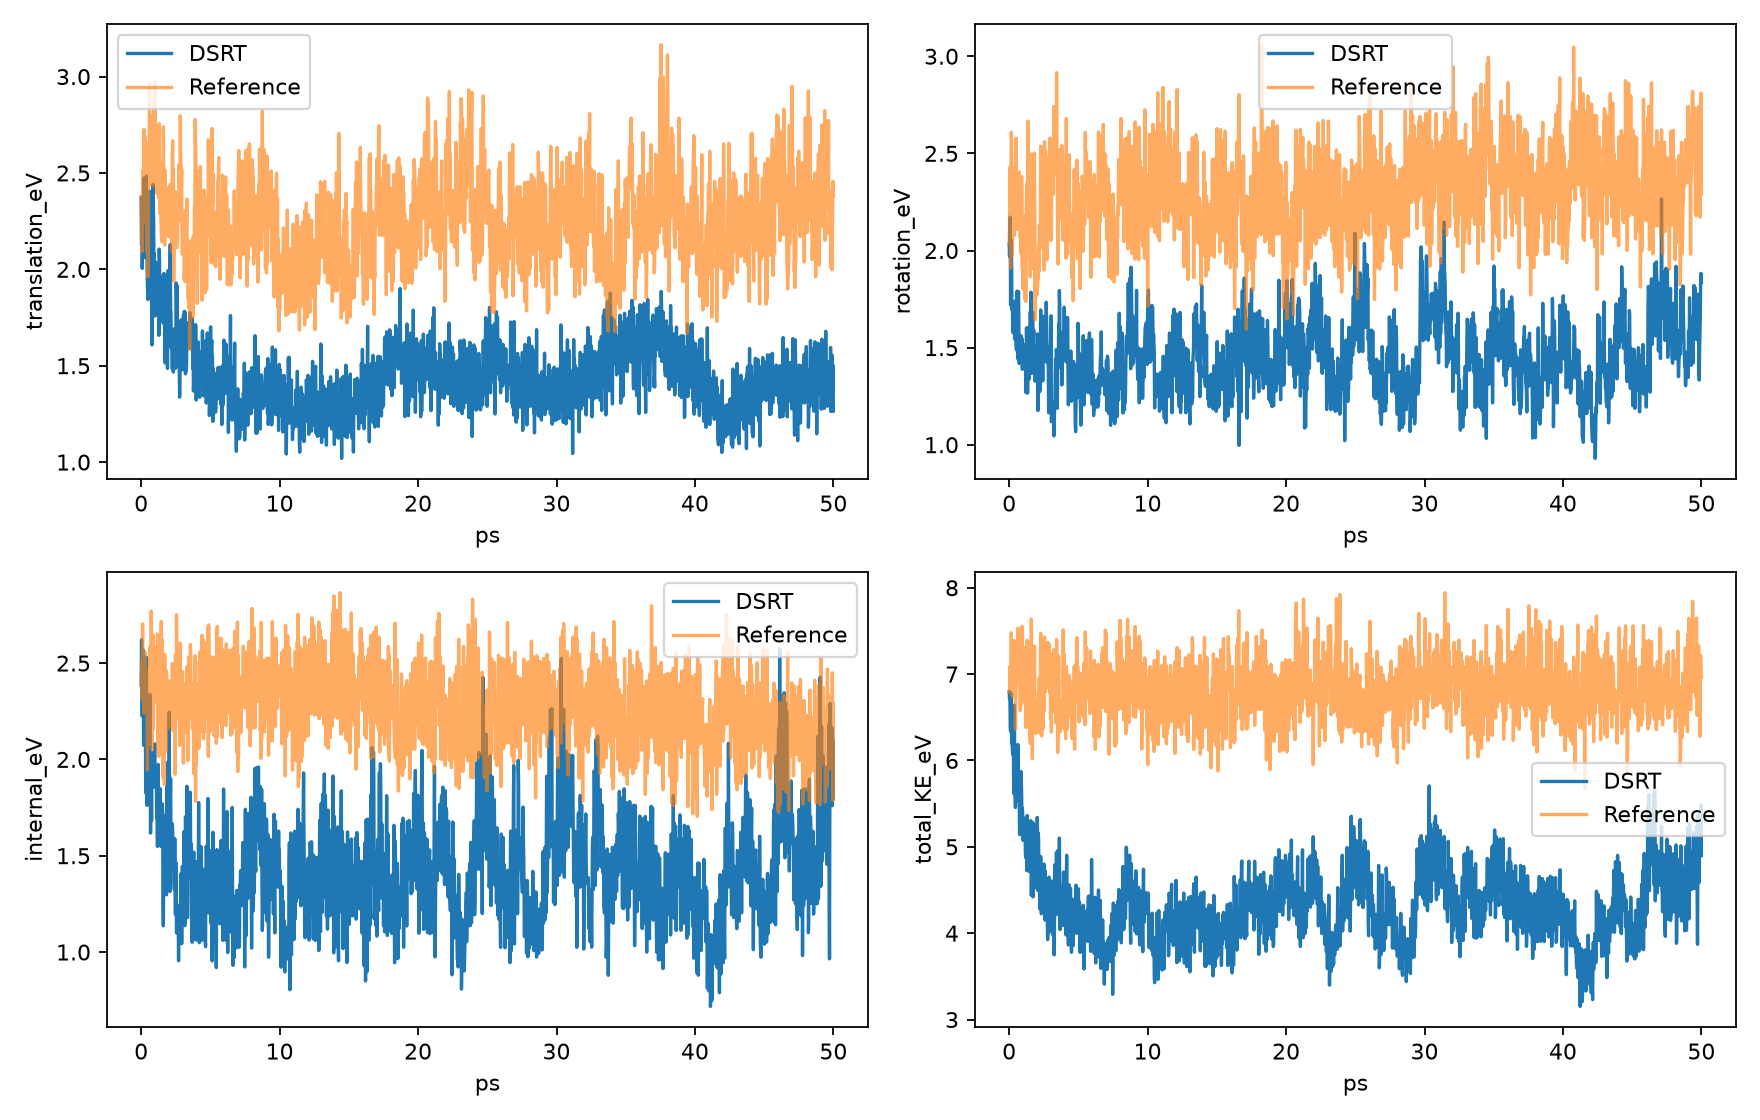

The table this chart was drawn from, first rows:
time_ps, model_translation_eV, reference_translation_eV, model_rotation_eV, reference_rotation_eV, model_internal_eV, reference_internal_eV, model_total_KE_eV, reference_total_KE_eV
0.0, 2.374, 2.374, 2.035, 2.035, 2.387, 2.387, 6.795, 6.795
0.025, 2.125, 2.171, 1.969, 2.121, 2.621, 2.51, 6.715, 6.801
0.05, 2.27, 2.311, 2.047, 2.353, 2.453, 2.423, 6.769, 7.087
0.075, 2.005, 2.093, 2.172, 2.432, 2.225, 2.316, 6.402, 6.841
0.1, 2.09, 2.247, 1.719, 1.91, 2.528, 2.703, 6.338, 6.861
0.125, 2.372, 2.516, 1.838, 2.275, 2.57, 2.368, 6.78, 7.159
0.15, 2.109, 2.351, 2.053, 2.608, 2.421, 2.519, 6.583, 7.478
0.175, 2.197, 2.356, 1.927, 2.565, 2.074, 2.26, 6.198, 7.18
0.2, 2.473, 2.726, 1.695, 2.404, 2.197, 2.24, 6.365, 7.37
0.225, 2.197, 2.244, 1.728, 1.979, 2.221, 2.52, 6.146, 6.742
0.25, 2.063, 2.242, 1.622, 2.055, 2.385, 2.47, 6.07, 6.767
0.275, 2.446, 2.523, 1.577, 2.183, 2.316, 2.558, 6.338, 7.264
0.3, 2.416, 2.686, 1.583, 2.283, 2.257, 2.375, 6.256, 7.344
0.325, 2.061, 2.49, 1.731, 2.241, 1.826, 2.48, 5.617, 7.211
0.35, 2.404, 2.657, 1.639, 2.284, 2.368, 2.448, 6.41, 7.389
0.375, 2.483, 2.607, 1.626, 2.079, 2.53, 2.445, 6.639, 7.132
0.4, 2.144, 2.198, 1.544, 2.423, 2.148, 2.27, 5.836, 6.891
0.425, 2.04, 2.093, 1.74, 2.399, 1.761, 2.285, 5.541, 6.778
0.45, 1.906, 2.197, 1.652, 2.223, 1.897, 1.945, 5.455, 6.365
0.475, 1.873, 2.213, 1.628, 2.265, 2.04, 2.299, 5.541, 6.777
0.5, 1.843, 1.962, 1.513, 2.578, 2.33, 2.307, 5.686, 6.847
0.525, 2.096, 2.458, 1.489, 2.109, 2, 2.374, 5.584, 6.941
0.55, 2.076, 2.538, 1.689, 2.236, 1.881, 2.3, 5.646, 7.074
0.575, 1.885, 2.491, 1.791, 2.338, 1.88, 2.439, 5.556, 7.268
0.6, 2.036, 2.962, 1.623, 2.222, 2.09, 2.19, 5.749, 7.373
0.625, 2.405, 2.572, 1.443, 2.377, 2.337, 2.583, 6.185, 7.532
0.65, 2.355, 2.801, 1.737, 2.163, 1.988, 2.077, 6.08, 7.041
0.675, 2.13, 2.792, 1.788, 2.217, 1.618, 2.428, 5.536, 7.438
0.7, 2.114, 2.591, 1.615, 2.405, 1.838, 2.211, 5.566, 7.207
0.725, 2.101, 2.455, 1.418, 2.278, 2.001, 2.77, 5.521, 7.503
0.75, 1.956, 2.527, 1.505, 2.266, 1.684, 2.475, 5.145, 7.269
0.775, 1.608, 2.435, 1.498, 2.282, 2.035, 2.494, 5.141, 7.21
0.8, 1.854, 2.463, 1.483, 2.065, 2, 2.048, 5.337, 6.577
0.825, 2.246, 2.477, 1.466, 2.209, 1.88, 2.535, 5.593, 7.22
0.85, 2.441, 2.486, 1.562, 2.005, 1.869, 2.155, 5.872, 6.647
0.875, 2.355, 2.646, 1.503, 1.981, 1.915, 2.644, 5.774, 7.271
0.9, 2.243, 2.738, 1.505, 2.38, 1.858, 2.289, 5.606, 7.407
0.925, 1.94, 2.88, 1.547, 2.168, 1.856, 2.505, 5.343, 7.553
0.95, 2.081, 2.732, 1.389, 1.906, 1.978, 2.314, 5.447, 6.952
0.975, 1.856, 2.636, 1.437, 2.108, 2.08, 2.39, 5.374, 7.134
1.0, 1.757, 2.975, 1.411, 1.8, 1.906, 2.393, 5.074, 7.168
1.025, 1.797, 2.484, 1.395, 2.18, 1.904, 2.578, 5.096, 7.241
1.05, 1.81, 2.432, 1.506, 1.856, 1.915, 2.442, 5.232, 6.73
1.075, 1.78, 2.579, 1.515, 2.172, 1.902, 2.426, 5.197, 7.176
1.1, 2.015, 2.642, 1.447, 1.83, 1.868, 2.419, 5.33, 6.89
1.125, 2.035, 2.403, 1.48, 1.751, 1.694, 2.517, 5.209, 6.671
1.15, 2.018, 2.393, 1.414, 2.145, 1.683, 2.297, 5.114, 6.835
1.175, 1.931, 2.483, 1.433, 1.982, 1.548, 2.651, 4.912, 7.116
1.2, 1.872, 2.589, 1.269, 1.737, 1.733, 2.056, 4.873, 6.382
1.225, 1.925, 2.679, 1.43, 2.164, 1.974, 2.472, 5.328, 7.315
1.25, 1.967, 2.37, 1.601, 2.291, 1.692, 2.189, 5.26, 6.85
1.275, 1.658, 2.511, 1.475, 2.314, 1.593, 2.016, 4.725, 6.841
1.3, 2.105, 2.756, 1.594, 2.35, 1.663, 2.286, 5.362, 7.391
1.325, 2.046, 2.475, 1.266, 2.127, 1.772, 2.04, 5.084, 6.643
1.35, 1.742, 2.29, 1.362, 2.666, 1.758, 2.407, 4.862, 7.363
1.375, 1.808, 2.348, 1.604, 2.133, 1.848, 2.257, 5.26, 6.738
1.4, 1.811, 2.553, 1.352, 2.018, 1.555, 2.516, 4.718, 7.087
1.425, 1.965, 2.274, 1.439, 2.013, 1.548, 2.247, 4.953, 6.535
1.45, 1.74, 2.197, 1.339, 2.234, 1.714, 2.715, 4.793, 7.147
1.475, 1.955, 2.155, 1.414, 1.959, 1.678, 2.163, 5.047, 6.278
... 1,940 more rows
